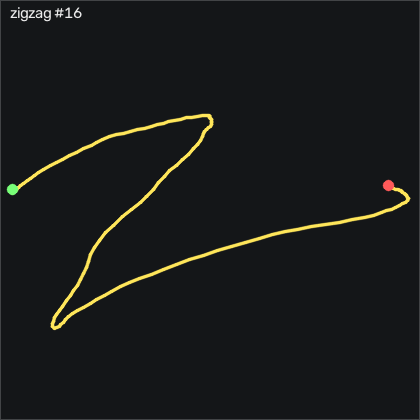

The table this chart was drawn from, first rows:
t_s, ax, ay, az, gx, gy, gz, seq
0.00000, -0.657, -0.159, 1, -1.086, 16.78, 23.56, 34432
0.01000, -0.675, -0.224, 1.017, 0.1941, 11.94, 18.32, 34433
0.02000, -0.715, -0.239, 1.045, 1.627, 7.149, 10.66, 34434
0.03000, -0.752, -0.241, 1.076, 2.237, 2.759, 4.323, 34435
0.04000, -0.766, -0.293, 1.066, 1.14, -1.692, 1.091, 34436
0.05000, -0.763, -0.345, 1.049, 2.694, -3.704, 0.8769, 34437
0.06000, -0.772, -0.363, 1.065, 5.255, -3.826, 2.005, 34438
0.07000, -0.795, -0.413, 1.078, 5.56, -2.973, 3.012, 34439
0.08000, -0.831, -0.482, 1.123, 5.591, -2.485, 4.384, 34440
0.09100, -0.858, -0.594, 1.161, 4.585, -4.131, 3.194, 34441
0.1, -0.855, -0.721, 1.158, 5.682, -8.338, -0.7381, 34442
0.11, -0.828, -0.804, 1.151, 11.54, -13.12, -4.763, 34443
0.12, -0.786, -0.865, 1.116, 18.85, -17.55, -10.31, 34444
0.131, -0.75, -0.887, 1.086, 26.11, -20.81, -19.21, 34445
0.14, -0.728, -0.868, 1.035, 31.99, -24.16, -31.56, 34446
0.15, -0.719, -0.834, 0.994, 34.68, -27.18, -45.31, 34447
0.16, -0.729, -0.848, 0.981, 34.77, -28.89, -58.18, 34448
0.17, -0.751, -0.838, 0.968, 37.63, -30.17, -69.15, 34449
0.18, -0.745, -0.782, 0.934, 46.17, -31.3, -76.9, 34450
0.19, -0.728, -0.71, 0.886, 56.51, -31.84, -81.84, 34451
0.2, -0.736, -0.593, 0.845, 64.1, -32.61, -89.18, 34452
0.21, -0.769, -0.46, 0.837, 66.54, -33.52, -100.1, 34453
0.22, -0.78, -0.358, 0.811, 67.6, -35.23, -108.4, 34454
0.23, -0.78, -0.238, 0.777, 70.16, -36.75, -112.8, 34455
0.24, -0.766, -0.132, 0.736, 71.57, -36.94, -115.6, 34456
0.25, -0.72, -0.03400, 0.68, 72.42, -36.72, -115.9, 34457
0.261, -0.686, 0.05200, 0.632, 71.14, -35.08, -115.2, 34458
0.27, -0.665, 0.124, 0.61, 66.9, -32.39, -116, 34459
0.28, -0.65, 0.152, 0.588, 63.37, -29.53, -115.6, 34460
0.29, -0.638, 0.21, 0.571, 66.14, -25.29, -111.7, 34461
0.301, -0.656, 0.32, 0.601, 70.47, -20.87, -108.5, 34462
0.31, -0.665, 0.393, 0.604, 73.06, -18, -105.7, 34463
0.32, -0.66, 0.493, 0.614, 76.2, -16.94, -101.9, 34464
0.33, -0.645, 0.583, 0.6, 76.38, -17.64, -98.48, 34465
0.34, -0.635, 0.631, 0.583, 71.81, -18.46, -97.63, 34466
0.35, -0.617, 0.66, 0.574, 66.6, -18.19, -96.62, 34467
0.36, -0.619, 0.701, 0.596, 63.43, -16.97, -92.81, 34468
0.37, -0.613, 0.752, 0.596, 61.2, -16.42, -87.93, 34469
0.38, -0.588, 0.78, 0.591, 59.19, -16.11, -82.26, 34470
0.39, -0.587, 0.838, 0.6, 59.46, -14.16, -75.59, 34471
0.4, -0.583, 0.89, 0.606, 61.26, -12.48, -65.98, 34472
0.41, -0.546, 0.915, 0.586, 60.84, -11.3, -54.46, 34473
0.42, -0.501, 0.91, 0.577, 58.4, -9.314, -42.6, 34474
0.431, -0.459, 0.888, 0.558, 55.38, -7.058, -31.96, 34475
0.44, -0.435, 0.908, 0.547, 50.71, -4.345, -24.46, 34476
0.45, -0.429, 0.922, 0.556, 40.99, -1.966, -20.56, 34477
0.46, -0.436, 0.906, 0.574, 26.08, -0.2589, -18.82, 34478
0.471, -0.428, 0.821, 0.583, 10.41, 0.2291, -17.93, 34479
0.48, -0.428, 0.737, 0.599, 0.4691, 1.753, -16.32, 34480
0.49, -0.429, 0.7, 0.626, -2.275, 3.979, -11.9, 34481
0.5, -0.409, 0.652, 0.606, -0.5979, 5.29, -3.757, 34482
0.51, -0.389, 0.627, 0.581, 3.914, 7.546, 4.749, 34483
0.52, -0.382, 0.647, 0.58, 7.999, 10.87, 10.82, 34484
0.53, -0.39, 0.654, 0.565, 8.396, 13.06, 15.48, 34485
0.54, -0.396, 0.649, 0.558, 4.707, 14.86, 17.34, 34486
0.55, -0.408, 0.672, 0.545, 0.1031, 16.17, 16.94, 34487
0.56, -0.423, 0.693, 0.523, -4.684, 16.81, 16.4, 34488
0.57, -0.444, 0.715, 0.484, -9.988, 17.06, 16.64, 34489
0.58, -0.478, 0.725, 0.467, -16.54, 17.94, 17.13, 34490
0.59, -0.509, 0.724, 0.445, -20.32, 19.25, 20.75, 34491
... 110 more rows
